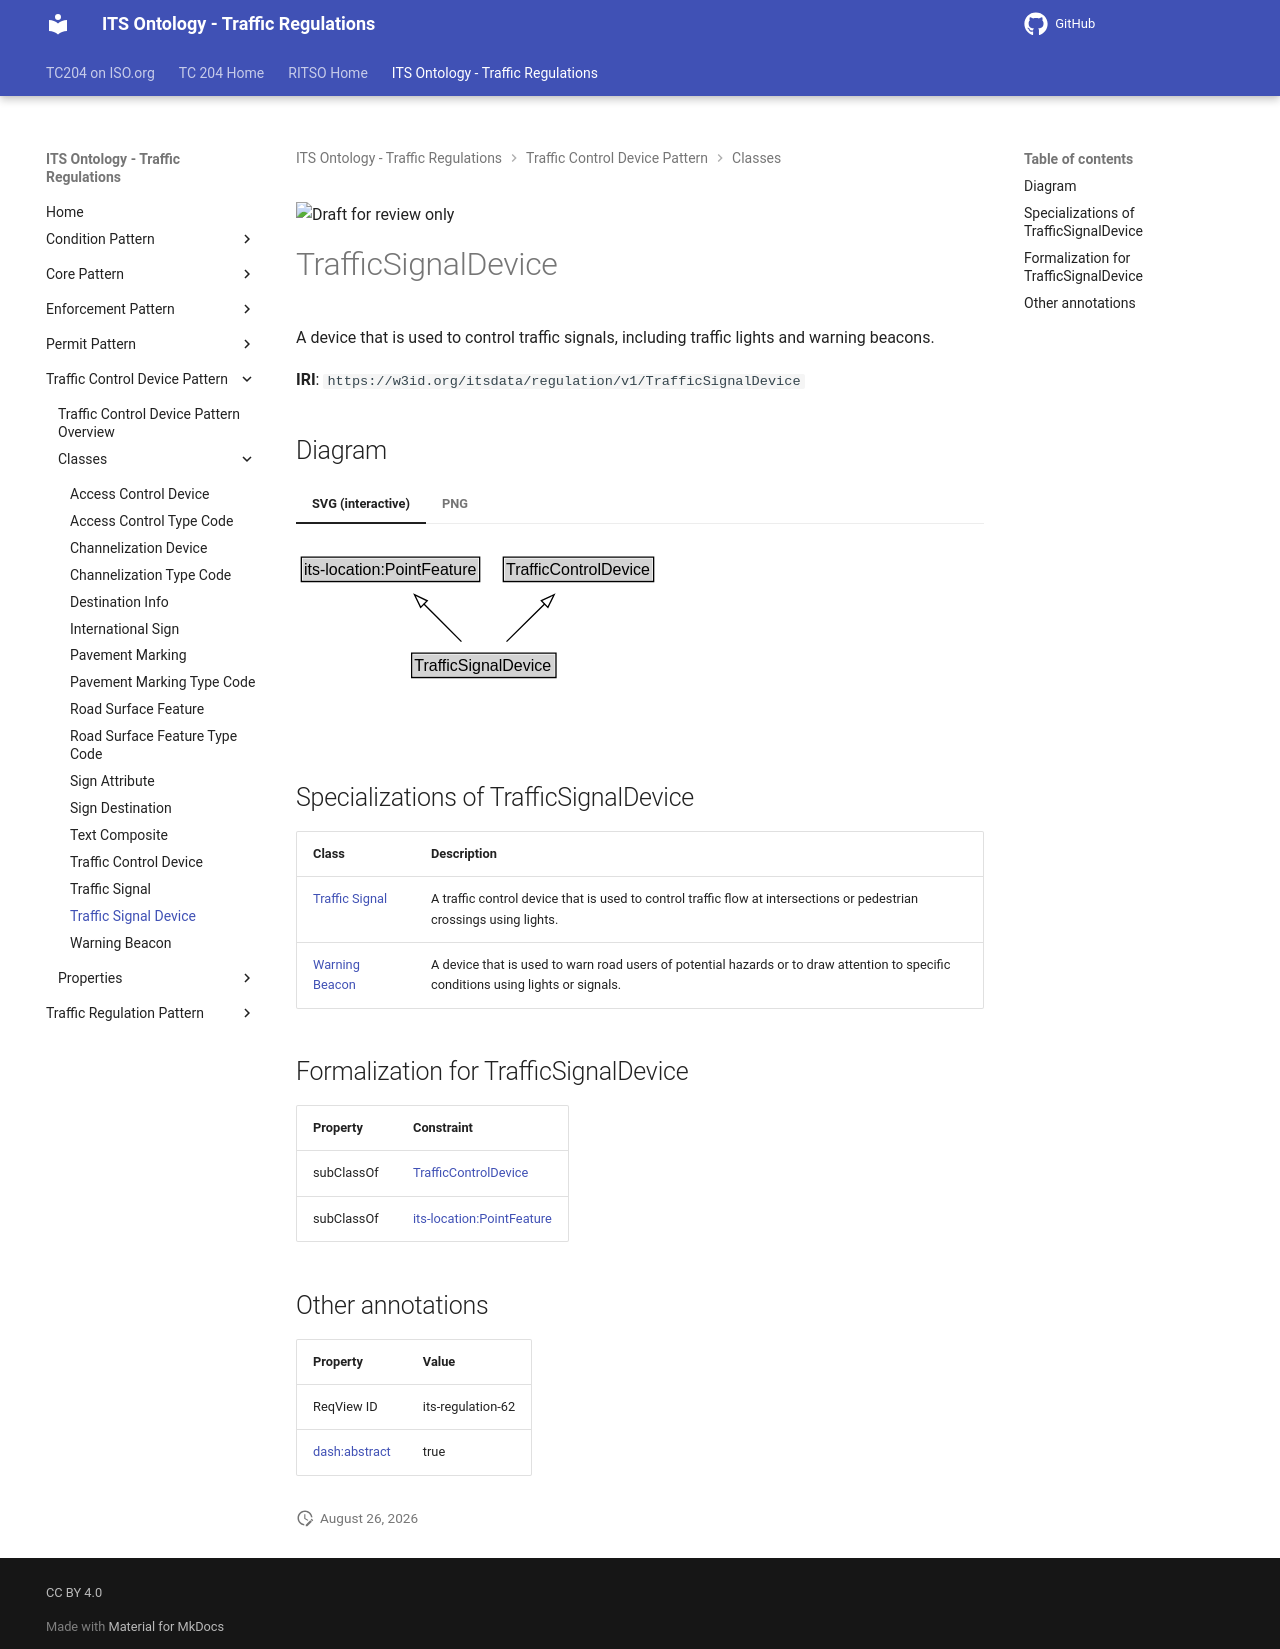

repository: ISO-TC204/ontology-its-regulation · page: v0.0.3-alpha.3/classes/TrafficSignalDevice/index.html · generator: mkdocs

![Draft for review only](https://isotc204.org/assets/img/draft_for_review.svg)

# TrafficSignalDevice

A device that is used to control traffic signals, including traffic lights and warning beacons.

**IRI**: `https://w3id.org/itsdata/regulation/v1/TrafficSignalDevice`


## Diagram

=== "SVG (interactive)"

    <!-- Generated by graphviz version 14.1.3 (20260303.0454)
     -->
    <!-- Pages: 1 -->
    <svg width="287pt" height="132pt"
     viewBox="0.00 0.00 287.00 132.00" xmlns="http://www.w3.org/2000/svg" xmlns:xlink="http://www.w3.org/1999/xlink">
    <g id="graph0" class="graph" transform="scale(1 1) rotate(0) translate(4 128)">
    <polygon fill="white" stroke="none" points="-4,4 -4,-128 282.88,-128 282.88,4 -4,4"/>
    <g id="clust3" class="cluster">
    <title>cluster_associated</title>
    </g>
    <!-- its&#45;location_PointFeature -->
    <g id="node1" class="node">
    <title>its&#45;location_PointFeature</title>
    <g id="a_node1"><a xlink:href="https://w3id.org/itsdata/location/v1/PointFeature" xlink:title="&lt;TABLE&gt;">
    <polygon fill="lightgray" stroke="none" points="1,-97.88 1,-114.12 132.75,-114.12 132.75,-97.88 1,-97.88"/>
    <text xml:space="preserve" text-anchor="start" x="2" y="-101.88" font-family="Arial" font-size="12.00">its&#45;location:PointFeature</text>
    <polygon fill="none" stroke="black" points="0,-96.88 0,-115.12 133.75,-115.12 133.75,-96.88 0,-96.88"/>
    </a>
    </g>
    </g>
    <!-- TrafficControlDevice -->
    <g id="node2" class="node">
    <title>TrafficControlDevice</title>
    <g id="a_node2"><a xlink:href="../TrafficControlDevice" xlink:title="&lt;TABLE&gt;">
    <polygon fill="lightgray" stroke="none" points="152.5,-97.88 152.5,-114.12 263.25,-114.12 263.25,-97.88 152.5,-97.88"/>
    <text xml:space="preserve" text-anchor="start" x="153.5" y="-101.88" font-family="Arial" font-size="12.00">TrafficControlDevice</text>
    <polygon fill="none" stroke="black" points="151.5,-96.88 151.5,-115.12 264.25,-115.12 264.25,-96.88 151.5,-96.88"/>
    </a>
    </g>
    </g>
    <!-- TrafficSignalDevice -->
    <g id="node3" class="node">
    <title>TrafficSignalDevice</title>
    <g id="a_node3"><a xlink:href="../TrafficSignalDevice" xlink:title="&lt;TABLE&gt;">
    <polygon fill="lightgray" stroke="none" points="83.75,-25.88 83.75,-42.12 190,-42.12 190,-25.88 83.75,-25.88"/>
    <text xml:space="preserve" text-anchor="start" x="84.75" y="-29.88" font-family="Arial" font-size="12.00">TrafficSignalDevice</text>
    <polygon fill="none" stroke="black" points="82.75,-24.88 82.75,-43.12 191,-43.12 191,-24.88 82.75,-24.88"/>
    </a>
    </g>
    </g>
    <!-- TrafficSignalDevice&#45;&gt;its&#45;location_PointFeature -->
    <g id="edge1" class="edge">
    <title>TrafficSignalDevice&#45;&gt;its&#45;location_PointFeature</title>
    <path fill="none" stroke="black" d="M120.09,-51.79C111.6,-60.28 101.13,-70.75 91.73,-80.15"/>
    <polygon fill="none" stroke="black" points="89.49,-77.44 84.89,-86.98 94.44,-82.39 89.49,-77.44"/>
    </g>
    <!-- TrafficSignalDevice&#45;&gt;TrafficControlDevice -->
    <g id="edge2" class="edge">
    <title>TrafficSignalDevice&#45;&gt;TrafficControlDevice</title>
    <path fill="none" stroke="black" d="M153.9,-51.79C162.51,-60.28 173.13,-70.75 182.67,-80.15"/>
    <polygon fill="none" stroke="black" points="180.03,-82.46 189.61,-86.99 184.95,-77.48 180.03,-82.46"/>
    </g>
    <!-- Invis -->
    </g>
    </svg>


=== "PNG"

    ![TrafficSignalDevice Diagram](../diagrams/TrafficSignalDevice.dot.png)



## Specializations of TrafficSignalDevice

| Class | Description |
|-------|-------------|
| [Traffic Signal](TrafficSignal.md) | A traffic control device that is used to control traffic flow at intersections or pedestrian crossings using lights. |
| [Warning Beacon](WarningBeacon.md) | A device that is used to warn road users of potential hazards or to draw attention to specific conditions using lights or signals. |

## Formalization for TrafficSignalDevice

| Property | Constraint |
|----------|------------|
| subClassOf | [TrafficControlDevice](TrafficControlDevice.md) |
| subClassOf | [its-location:PointFeature](https://w3id.org/itsdata/location/v1/PointFeature) |

## Other annotations

| Property | Value |
|----------|-------|
| ReqView ID | its-regulation-62 |
| [dash:abstract](https://w3id.org/citydata/imported/dash/abstract) | true |
